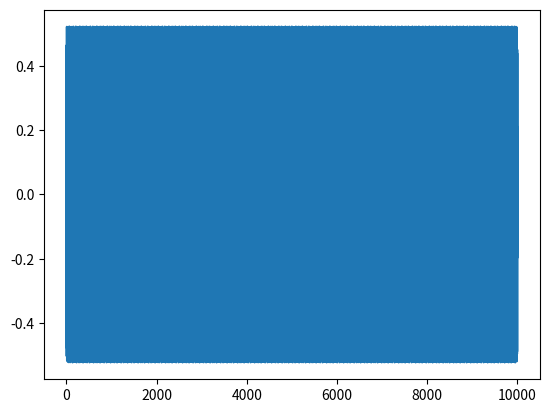

Write Python code to recreate this figure.
import math
import random
import numpy as np
import matplotlib.pyplot as plt


def cubic_map(length=10000, f=0, q=0, a=1, level=0, regime='periodic', discard=1000):
    """Generate time series using the periodically forced cubic map described in Venkatesan
        and  Lakshmanan (2001), "Interruption of torus doubling bifurcation and genesis
        of strange nonchaotic attractors in a quasiperiodically forced map:
        Mechanisms and their characterizations".

    Parameters
    ----------
    length : int
        Length of the time series to be generated.
    f : float
        Constant.
    q : float
        Constant.
    a : float
        Constant.
    level : float
        Amplitude of white noise to add to the final signals.
    regime : str ['periodic', 'chaotic', 'Heagy-Hammel', 'S3', '2T']
        Type of the dynamics.
    discard : int
        Number of samples to discard in order to eliminate transients.

    Returns
    -------
    x : array
        Array containing the time series.
    """
    w = (math.sqrt(5) - 1) / 2  # golden ratio

    x = np.zeros(length + discard)
    theta = np.zeros(length + discard)

    x[0] = random.random()
    theta[0] = random.random()

    if regime == 'periodic':
        f, q, a = 0, 0, 1
    elif regime == 'chaotic':
        f, q, a = -.8, 0, 1.5
    elif regime == 'Heagy-Hammel':
        a, q, f = 1.88697, 0, 0.7
    elif regime == 'S3':
        a, q, f = 2.14, 0, .35
    elif regime == '2T':
        a, q, f = 1.1, 0, -.18
    elif regime == '1T':
        a, q, f = 0.5, 0, 0.4

    for i in range(1, length + discard):
        x[i] = q + f * math.cos(2 * math.pi * theta[i-1]) - a * x[i-1] + x[i-1] ** 3
        theta[i] = (theta[i-1] + w) % 1

    # adding a noise
    _x = x + level * np.std(x) * np.random.rand(length + discard)

    return _x[discard:]


if __name__ == '__main__':
    time_series = cubic_map(length=10000, f=0, q=0, a=1, level=0, regime='1T', discard=1000)
    plt.plot(time_series)
    plt.show()
